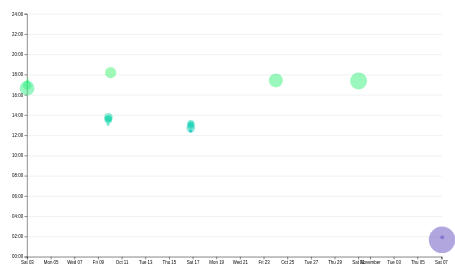
D3 v7 page, settled after 480 driven frames (8 s of simulated time); the page loaded 2 data file(s).


// ── ../global.js
console.log("IT’S ALIVE!");

function $$(selector, context = document) {
  return Array.from(context.querySelectorAll(selector));
}

// Step 3: build the nav menu automatically
let pages = [
  { url: "", title: "Home" },
  { url: "projects/", title: "Projects" },
  { url: "contact/", title: "Contact" },
  { url: "resume/", title: "Resume" },
  { url: "meta/", title: "Meta" },
  { url: "https://github.com/thinhdodata", title: "GitHub" },
];

const BASE_PATH =
  location.hostname === "localhost" || location.hostname === "127.0.0.1"
    ? "/"
    : "/portfolio/";

let nav = document.createElement("nav");
document.body.prepend(nav);

for (let p of pages) {
  let url = p.url;
  let title = p.title;

  if (!url.startsWith("http")) {
    url = BASE_PATH + url;
  }

  let a = document.createElement("a");
  a.href = url;
  a.textContent = title;
  nav.append(a);

  a.classList.toggle(
    "current",
    a.host === location.host && a.pathname === location.pathname,
  );

  if (a.host !== location.host) {
    a.target = "_blank";
  }
}

// Step 4: theme switcher
document.body.insertAdjacentHTML(
  "afterbegin",
  `
  <label class="color-scheme">
    Theme:
    <select>
      <option value="light dark">Automatic</option>
      <option value="light">Light</option>
      <option value="dark">Dark</option>
    </select>
  </label>`,
);

let select = document.querySelector(".color-scheme select");

function setColorScheme(colorScheme) {
  document.documentElement.style.setProperty("color-scheme", colorScheme);
  select.value = colorScheme;
}

if ("colorScheme" in localStorage) {
  setColorScheme(localStorage.colorScheme);
}

select.addEventListener("input", function (event) {
  console.log("color scheme changed to", event.target.value);
  setColorScheme(event.target.value);
  localStorage.colorScheme = event.target.value;
});

// Step 5: better contact form
let form = document.querySelector("form");

form?.addEventListener("submit", function (event) {
  // stop the browser's default (it would turn spaces into +)
  event.preventDefault();

  let data = new FormData(form);
  let params = [];

  for (let [name, value] of data) {
    // encode properly: spaces become %20, not +
    params.push(`${name}=${encodeURIComponent(value)}`);
  }

  let url = form.action + "?" + params.join("&");
  console.log(url);

  // open the email app with the clean link
  location.href = url;
});

// Lab 4, Step 1.2: load JSON data from a URL
export async function fetchJSON(url) {
  try {
    const response = await fetch(url);
    if (!response.ok) {
      throw new Error(`Failed to fetch projects: ${response.statusText}`);
    }
    const data = await response.json();
    return data;
  } catch (error) {
    console.error("Error fetching or parsing JSON data:", error);
  }
}

// Lab 4, Step 1.4: render a list of projects into a container
export function renderProjects(
  projects,
  containerElement,
  headingLevel = "h2",
) {
  if (!containerElement) return;
  containerElement.innerHTML = ""; // think about it

  const validHeadings = ["h1", "h2", "h3", "h4", "h5", "h6"];
  if (!validHeadings.includes(headingLevel)) headingLevel = "h2";

  if (!projects || projects.length === 0) {
    containerElement.innerHTML = "<p>No projects to display.</p>";
    return;
  }

  for (const project of projects) {
    const article = document.createElement("article");
    article.innerHTML = `
      <${headingLevel}>${project.title}</${headingLevel}>
      <img src="${project.image}" alt="${project.title}">
      <p>${project.description}</p>
    `;
    containerElement.appendChild(article);
  }
}

// Lab 4, Step 3.2: fetch public GitHub profile data
export async function fetchGitHubData(username) {
  return fetchJSON(`https://api.github.com/users/${username}`);
}

// ── main.js
import * as d3 from "https://cdn.jsdelivr.net/npm/d3@7/+esm";

// Shared state used by the scatterplot and brushing code
let xScale;
let yScale;
let brushSelection = null;

const width = 1000;
const height = 600;
const margin = { top: 10, right: 10, bottom: 40, left: 50 };
const usable = {
  left: margin.left,
  right: width - margin.right,
  top: margin.top,
  bottom: height - margin.bottom,
  width: width - margin.left - margin.right,
  height: height - margin.top - margin.bottom,
};

const languageNames = { css: "CSS", html: "HTML", js: "JavaScript" };

// Step 1.1: turn numeric fields into numbers and dates into Date objects
function rowConverter(row) {
  return {
    file: row.file,
    line: Number(row.line),
    type: row.type,
    commit: row.commit,
    author: row.author,
    time: row.time,
    datetime: new Date(row.datetime),
    depth: Number(row.depth),
    length: Number(row.length),
  };
}

// "13:34:24" -> 13.567 (hours as a fraction)
function hourFraction(time) {
  let [hours, minutes] = time.split(":").map(Number);
  return hours + minutes / 60;
}

const data = await d3.csv("loc.csv", rowConverter);

// every commit in the repo, generated with: git log --format=%h,%aI
const allCommits = await d3.csv("commits.csv");

// Step 1.2: group lines by commit and build a commits array
const commits = d3.groups(data, (d) => d.commit).map(([id, lines]) => {
  let first = lines[0];
  let commit = {
    id,
    url: `https://github.com/thinhdodata/portfolio/commit/${id}`,
    author: first.author,
    datetime: first.datetime,
    time: first.time,
    hourFrac: hourFraction(first.time),
    totalLines: lines.length,
  };
  // keep the original lines available without showing them as a normal property
  Object.defineProperty(commit, "lines", { value: lines, enumerable: false });
  return commit;
});

// Step 3.2: put commits in date order (oldest first)
commits.sort((a, b) => a.datetime - b.datetime);

// Step 1.1: time slider
let commitProgress = 100;

const timeScale = d3
  .scaleTime()
  .domain(d3.extent(commits, (d) => d.datetime))
  .range([0, 100]);

let commitMaxTime = timeScale.invert(commitProgress);

const slider = document.querySelector("#commit-progress");
const timeOutput = document.querySelector("#commit-time");

// Step 1.2: filter commits and update the existing plot
let filteredCommits = commits;

function onTimeSliderChange() {
  commitProgress = +slider.value;
  commitMaxTime = timeScale.invert(commitProgress);

  timeOutput.textContent = commitMaxTime.toLocaleString("en", {
    dateStyle: "long",
    timeStyle: "short",
  });

  filteredCommits = commits.filter((d) => d.datetime <= commitMaxTime);
  updateScatterPlot(filteredCommits);
  
  updateFileDisplay(filteredCommits);
}

function updateScatterPlot(data) {
  // The x-axis follows the visible commits
  xScale.domain(d3.extent(data, (d) => d.datetime));

  // Clear and redraw the x-axis
  const xAxisGroup = svg.select(".x-axis");
  xAxisGroup.selectAll("*").remove();
  xAxisGroup.call(d3.axisBottom(xScale));

  // Move the existing circles and hide the ones after the slider date
  dots
    .attr("cx", (d) => xScale(d.datetime))
    .style("display", (d) => (d.datetime <= commitMaxTime ? null : "none"));
}
// Step 2.4: one color per file type (css, html, js)
const techColor = d3.scaleOrdinal(d3.schemeTableau10);
// Step 2.1: list of files and their line counts
function updateFileDisplay(filteredCommits) {
  const lines = filteredCommits.flatMap((d) => d.lines);

  const files = d3
    .groups(lines, (d) => d.file)
    .map(([name, lines]) => ({ name, lines }));

  files.sort((a, b) => b.lines.length - a.lines.length);
  
  const rows = d3
    .select("#files")
    .selectAll("div")
    .data(files, (d) => d.name)
    .join((enter) => {
      const row = enter.append("div");
      row.append("dt").append("code");
      row.append("dd");
      return row;
    });

  rows.order();

  rows.select("dt code").text((d) => d.name);
  rows
  .select("dd")
  .selectAll("div.loc")
  .data((d) => d.lines)
  .join("div")
  .attr("class", "loc")
  .style("--color", (d) => techColor(d.type));
}

// Step 3.2: one text block per commit in the left column
function renderStory() {
  d3.select("#scatter-story")
    .selectAll("div.step")
    .data(commits)
    .join("div")
    .attr("class", "step")
    .html((d, i) => {
      const date = d.datetime.toLocaleString("en", {
        dateStyle: "full",
        timeStyle: "short",
      });
      const fileCount = new Set(d.lines.map((l) => l.file)).size;
      return `
        <p>
          On ${date}, I made
          <a href="${d.url}" target="_blank">${i === 0 ? "my first commit" : "another commit"}</a>,
          editing ${d.totalLines} lines across ${fileCount} files.
        </p>`;
    });
}

renderStory();

// Step 1.3: summary stats
const busiest = d3.greatest(
  d3.rollup(
    commits,
    (v) => v.length,
    (d) => Math.floor(d.hourFrac),
  ),
  (d) => d[1],
);

document.querySelector("#stats").innerHTML = `
  <div><dt>Total lines</dt><dd>${data.length}</dd></div>
  <div><dt>Total commits</dt><dd>${allCommits.length}</dd></div>
  <div><dt>Commits with live code</dt><dd>${commits.length}</dd></div>
  <div><dt>Code files</dt><dd>${new Set(data.map((d) => d.file)).size}</dd></div>
  <div><dt>Avg lines per commit</dt><dd>${Math.round(d3.mean(commits, (d) => d.totalLines))}</dd></div>
  <div><dt>Busiest hour</dt><dd>${String(busiest[0]).padStart(2, "0")}:00</dd></div>
`;

// Step 2: scatterplot with time of day (Y) and commit date (X)
xScale = d3
  .scaleTime()
  .domain(d3.extent(commits, (d) => d.datetime))
  .range([usable.left, usable.right])
  .nice();

yScale = d3
  .scaleLinear()
  .domain([0, 24])
  .range([usable.bottom, usable.top]);

const svg = d3.select("#chart").attr("viewBox", `0 0 ${width} ${height}`);

// subtle horizontal gridlines
svg
  .append("g")
  .attr("class", "gridlines")
  .attr("transform", `translate(${usable.left}, 0)`)
  .call(
    d3
      .axisLeft(yScale)
      .tickValues(d3.range(0, 25, 2))
      .tickSize(-usable.width)
      .tickFormat(""),
  );

svg
  .append("g")
  .attr("class", "y-axis")
  .attr("transform", `translate(${usable.left}, 0)`)
  .call(
    d3
      .axisLeft(yScale)
      .tickValues(d3.range(0, 25, 2))
      .tickFormat((d) => `${String(d).padStart(2, "0")}:00`),
  );

svg
  .append("g")
  .attr("class", "x-axis")
  .attr("transform", `translate(0, ${usable.bottom})`)
  .call(d3.axisBottom(xScale));

// Step 5.1: brush goes first so the dots can sit above it
const brush = d3
  .brush()
  .extent([
    [usable.left, usable.top],
    [usable.right, usable.bottom],
  ])
  .on("start brush end", brushed);

svg.append("g").attr("class", "brush").call(brush);

// Step 4: dot area proportional to lines edited
const rScale = d3
  .scaleSqrt()
  .domain(d3.extent(commits, (d) => d.totalLines))
  .range([2, 30]);

const colorScale = d3.scaleSequential(d3.interpolateCool).domain([0, 24]);

// sort largest first so smaller dots end up on top
const sortedCommits = d3.sort(commits, (d) => -d.totalLines);

// dots are appended after the brush, so they are raised above it
const dots = svg
  .append("g")
  .attr("class", "dots")
  .selectAll("circle")
  .data(sortedCommits, (d) => d.id)
  .join("circle")
  .attr("cx", (d) => xScale(d.datetime))
  .attr("cy", (d) => yScale(d.hourFrac))
  .attr("r", (d) => rScale(d.totalLines))
  .attr("fill", (d) => colorScale(d.hourFrac));

// Step 3: tooltip (lines = lines from this commit still in the code)
const tooltip = document.querySelector("#commit-tooltip");

function updateTooltipVisibility(isVisible) {
  tooltip.hidden = !isVisible;
}

function updateTooltipPosition(event) {
  tooltip.style.left = `${event.clientX + 15}px`;
  tooltip.style.top = `${event.clientY + 15}px`;
}

function updateTooltipContent(commit) {
  if (!commit) return;
  let link = document.querySelector("#tt-link");
  link.href = commit.url;
  link.textContent = commit.id;
  document.querySelector("#tt-date").textContent = d3.timeFormat("%B %-d, %Y")(
    commit.datetime,
  );
  document.querySelector("#tt-time").textContent = commit.time;
  document.querySelector("#tt-author").textContent = commit.author;
  document.querySelector("#tt-lines").textContent = commit.totalLines;
}

dots
  .on("mouseenter", (event, d) => {
    updateTooltipContent(d);
    updateTooltipVisibility(true);
    updateTooltipPosition(event);
  })
  .on("mousemove", (event) => updateTooltipPosition(event))
  .on("mouseleave", () => updateTooltipVisibility(false));

// Step 5.3: check whether a commit's point falls inside the brush box
function isCommitSelected(commit) {
  if (!brushSelection) return false;
  if (commit.datetime > commitMaxTime) return false; // hidden by the slider
  let [[x0, y0], [x1, y1]] = brushSelection;
  let x = xScale(commit.datetime);
  let y = yScale(commit.hourFrac);
  return x >= x0 && x <= x1 && y >= y0 && y <= y1;
}

// Step 5.2 and 5.4: highlight selected dots and summarize them
function brushed(event) {
  brushSelection = event.selection;
  dots.classed("selected", (d) => isCommitSelected(d));
  renderSelectionSummary();
}

function renderSelectionSummary() {
  let selected = commits.filter(isCommitSelected);

  document.querySelector("#selection-count").textContent =
    selected.length === 0
      ? "No commits selected. Drag across the plot to select some."
      : `${selected.length} commit${selected.length === 1 ? "" : "s"} selected`;

  let container = document.querySelector("#language-breakdown");
  let lines = selected.flatMap((d) => d.lines);

  if (lines.length === 0) {
    container.innerHTML = "";
    return;
  }

  let counts = d3.rollup(
    lines,
    (v) => v.length,
    (d) => d.type,
  );
  let format = d3.format(".1%");

  let items = Array.from(counts, ([type, count]) => ({
    type,
    count,
    share: count / lines.length,
  })).sort((a, b) => b.count - a.count);

  container.innerHTML = `
    <dl class="breakdown">
      ${items
        .map(
          (item) => `
        <div>
          <dt>${languageNames[item.type] ?? item.type}</dt>
          <dd>${item.count} lines (${format(item.share)})</dd>
        </div>`,
        )
        .join("")}
    </dl>
  `;
}

renderSelectionSummary();

// Step 1.2: connect the slider and draw the initial state
slider.addEventListener("input", onTimeSliderChange);
onTimeSliderChange();


### data: loc.csv
file, line, type, commit, author, date, time, timezone, datetime, depth, length
style.css, 1, css, d3edc617, thinhdodata, 2026-10-09, 13:34:24, -07:00, 2026-10-09T13:34:24-07:00, 0, 62
style.css, 2, css, d3edc617, thinhdodata, 2026-10-09, 13:34:24, -07:00, 2026-10-09T13:34:24-07:00, 0, 5
style.css, 3, css, edefae65, thinhdodata, 2026-10-16, 13:01:40, -07:00, 2026-10-16T13:01:40-07:00, 0, 24
style.css, 4, css, edefae65, thinhdodata, 2026-10-16, 13:01:40, -07:00, 2026-10-16T13:01:40-07:00, 0, 0
style.css, 5, css, d3edc617, thinhdodata, 2026-10-09, 13:34:24, -07:00, 2026-10-09T13:34:24-07:00, 0, 32
style.css, 6, css, edefae65, thinhdodata, 2026-10-16, 13:01:40, -07:00, 2026-10-16T13:01:40-07:00, 0, 40
style.css, 7, css, 93872f00, thinhdodata, 2026-10-30, 17:22:36, -07:00, 2026-10-30T17:22:36-07:00, 0, 0
style.css, 8, css, d3edc617, thinhdodata, 2026-10-09, 13:34:24, -07:00, 2026-10-09T13:34:24-07:00, 0, 0
style.css, 9, css, 0b0159c, thinhdodata, 2026-10-02, 16:40:37, -07:00, 2026-10-02T16:40:37-07:00, 0, 5
style.css, 10, css, 0b0159c, thinhdodata, 2026-10-02, 16:40:37, -07:00, 2026-10-02T16:40:37-07:00, 0, 44
style.css, 11, css, e7f6b365, thinhdodata, 2026-10-02, 17:21:31, -07:00, 2026-10-02T17:21:31-07:00, 0, 43
style.css, 12, css, 0b0159c, thinhdodata, 2026-10-02, 16:40:37, -07:00, 2026-10-02T16:40:37-07:00, 0, 1
style.css, 13, css, 0b0159c, thinhdodata, 2026-10-02, 16:40:37, -07:00, 2026-10-02T16:40:37-07:00, 0, 24
style.css, 14, css, 155b08f6, thinhdodata, 2026-10-09, 13:06:16, -07:00, 2026-10-09T13:06:16-07:00, 0, 0
style.css, 15, css, 155b08f6, thinhdodata, 2026-10-09, 13:06:16, -07:00, 2026-10-09T13:06:16-07:00, 0, 57
style.css, 16, css, 155b08f6, thinhdodata, 2026-10-09, 13:06:16, -07:00, 2026-10-09T13:06:16-07:00, 0, 71
style.css, 17, css, 155b08f6, thinhdodata, 2026-10-09, 13:06:16, -07:00, 2026-10-09T13:06:16-07:00, 0, 57
style.css, 18, css, 155b08f6, thinhdodata, 2026-10-09, 13:06:16, -07:00, 2026-10-09T13:06:16-07:00, 0, 60
style.css, 19, css, 0b0159c, thinhdodata, 2026-10-02, 16:40:37, -07:00, 2026-10-02T16:40:37-07:00, 0, 0
style.css, 20, css, e7f6b365, thinhdodata, 2026-10-02, 17:21:31, -07:00, 2026-10-02T17:21:31-07:00, 0, 0
style.css, 21, css, e7f6b365, thinhdodata, 2026-10-02, 17:21:31, -07:00, 2026-10-02T17:21:31-07:00, 0, 4
style.css, 22, css, 45fe36c4, thinhdodata, 2026-10-02, 17:36:59, -07:00, 2026-10-02T17:36:59-07:00, 0, 12
style.css, 23, css, e7f6b365, thinhdodata, 2026-10-02, 17:21:31, -07:00, 2026-10-02T17:21:31-07:00, 0, 15
style.css, 24, css, e7f6b365, thinhdodata, 2026-10-02, 17:21:31, -07:00, 2026-10-02T17:21:31-07:00, 0, 12
style.css, 25, css, e7f6b365, thinhdodata, 2026-10-02, 17:21:31, -07:00, 2026-10-02T17:21:31-07:00, 0, 0
style.css, 26, css, d3edc617, thinhdodata, 2026-10-09, 13:34:24, -07:00, 2026-10-09T13:34:24-07:00, 0, 0
style.css, 27, css, d3edc617, thinhdodata, 2026-10-09, 13:34:24, -07:00, 2026-10-09T13:34:24-07:00, 0, 34
style.css, 28, css, d3edc617, thinhdodata, 2026-10-09, 13:34:24, -07:00, 2026-10-09T13:34:24-07:00, 0, 0
style.css, 29, css, d3edc617, thinhdodata, 2026-10-09, 13:34:24, -07:00, 2026-10-09T13:34:24-07:00, 0, 49
style.css, 30, css, d3edc617, thinhdodata, 2026-10-09, 13:34:24, -07:00, 2026-10-09T13:34:24-07:00, 0, 4
style.css, 31, css, d3edc617, thinhdodata, 2026-10-09, 13:34:24, -07:00, 2026-10-09T13:34:24-07:00, 0, 13
style.css, 32, css, d3edc617, thinhdodata, 2026-10-09, 13:34:24, -07:00, 2026-10-09T13:34:24-07:00, 0, 54
style.css, 33, css, 93872f00, thinhdodata, 2026-10-30, 17:22:36, -07:00, 2026-10-30T17:22:36-07:00, 0, 44
style.css, 34, css, 93872f00, thinhdodata, 2026-10-30, 17:22:36, -07:00, 2026-10-30T17:22:36-07:00, 0, 0
style.css, 35, css, d3edc617, thinhdodata, 2026-10-09, 13:34:24, -07:00, 2026-10-09T13:34:24-07:00, 0, 0
style.css, 36, css, d3edc617, thinhdodata, 2026-10-09, 13:34:24, -07:00, 2026-10-09T13:34:24-07:00, 0, 6
style.css, 37, css, d3edc617, thinhdodata, 2026-10-09, 13:34:24, -07:00, 2026-10-09T13:34:24-07:00, 0, 59
style.css, 38, css, d3edc617, thinhdodata, 2026-10-09, 13:34:24, -07:00, 2026-10-09T13:34:24-07:00, 0, 45
style.css, 39, css, d3edc617, thinhdodata, 2026-10-09, 13:34:24, -07:00, 2026-10-09T13:34:24-07:00, 0, 60
style.css, 40, css, d3edc617, thinhdodata, 2026-10-09, 13:34:24, -07:00, 2026-10-09T13:34:24-07:00, 0, 56
style.css, 41, css, d3edc617, thinhdodata, 2026-10-09, 13:34:24, -07:00, 2026-10-09T13:34:24-07:00, 0, 57
style.css, 42, css, d3edc617, thinhdodata, 2026-10-09, 13:34:24, -07:00, 2026-10-09T13:34:24-07:00, 0, 0
style.css, 43, css, d3edc617, thinhdodata, 2026-10-09, 13:34:24, -07:00, 2026-10-09T13:34:24-07:00, 0, 0
style.css, 44, css, d3edc617, thinhdodata, 2026-10-09, 13:34:24, -07:00, 2026-10-09T13:34:24-07:00, 0, 51
style.css, 45, css, d3edc617, thinhdodata, 2026-10-09, 13:34:24, -07:00, 2026-10-09T13:34:24-07:00, 0, 14
style.css, 46, css, edefae65, thinhdodata, 2026-10-16, 13:01:40, -07:00, 2026-10-16T13:01:40-07:00, 0, 46
style.css, 47, css, d3edc617, thinhdodata, 2026-10-09, 13:34:24, -07:00, 2026-10-09T13:34:24-07:00, 0, 78
style.css, 48, css, d3edc617, thinhdodata, 2026-10-09, 13:34:24, -07:00, 2026-10-09T13:34:24-07:00, 0, 17
style.css, 49, css, d3edc617, thinhdodata, 2026-10-09, 13:34:24, -07:00, 2026-10-09T13:34:24-07:00, 0, 0
style.css, 50, css, d3edc617, thinhdodata, 2026-10-09, 13:34:24, -07:00, 2026-10-09T13:34:24-07:00, 0, 0
style.css, 51, css, d3edc617, thinhdodata, 2026-10-09, 13:34:24, -07:00, 2026-10-09T13:34:24-07:00, 0, 31
style.css, 52, css, d3edc617, thinhdodata, 2026-10-09, 13:34:24, -07:00, 2026-10-09T13:34:24-07:00, 0, 12
style.css, 53, css, d3edc617, thinhdodata, 2026-10-09, 13:34:24, -07:00, 2026-10-09T13:34:24-07:00, 0, 46
style.css, 54, css, d3edc617, thinhdodata, 2026-10-09, 13:34:24, -07:00, 2026-10-09T13:34:24-07:00, 0, 21
style.css, 55, css, edefae65, thinhdodata, 2026-10-16, 13:01:40, -07:00, 2026-10-16T13:01:40-07:00, 0, 70
style.css, 56, css, d3edc617, thinhdodata, 2026-10-09, 13:34:24, -07:00, 2026-10-09T13:34:24-07:00, 0, 0
style.css, 57, css, e43f0919, thinhdodata, 2026-10-09, 13:38:52, -07:00, 2026-10-09T13:38:52-07:00, 0, 0
… [head cut at 6 KiB]
### data: commits.csv
hash, date
bc06992, 2026-11-07T01:41:04+00:00
93872f0, 2026-10-30T17:22:36-07:00
412f07b, 2026-10-23T17:26:38-07:00
460a69e, 2026-10-16T13:11:21-07:00
866728c, 2026-10-16T13:11:17-07:00
b196fcd, 2026-10-16T13:05:05-07:00
29efe63, 2026-10-16T13:04:17-07:00
c550797, 2026-10-16T13:01:42-07:00
edefae6, 2026-10-16T13:01:40-07:00
c043a70, 2026-10-16T12:46:06-07:00
ab02cd1, 2026-10-16T12:46:04-07:00
4db891a, 2026-10-16T12:46:00-07:00
103cc6e, 2026-10-16T12:44:00-07:00
6cf5b35, 2026-10-16T12:43:58-07:00
ddddd4e, 2026-10-16T12:37:08-07:00
93dd171, 2026-10-16T12:29:58-07:00
1ec23dc, 2026-10-16T12:29:55-07:00
77ab09a, 2026-10-16T12:29:53-07:00
7c754f8, 2026-10-16T12:29:47-07:00
cbb8eab, 2026-10-16T12:25:33-07:00
12f75b2, 2026-10-16T12:25:31-07:00
519e0a3, 2026-10-16T12:25:29-07:00
96a0210, 2026-10-16T12:25:28-07:00
14317a4, 2026-10-16T12:25:25-07:00
18d83e3, 2026-10-09T18:12:17-07:00
26c0498, 2026-10-09T13:48:39-07:00
90b4554, 2026-10-09T13:48:37-07:00
e43f091, 2026-10-09T13:38:52-07:00
d3edc61, 2026-10-09T13:34:24-07:00
5eaf35c, 2026-10-09T13:34:22-07:00
a22e651, 2026-10-09T13:34:19-07:00
3f4524d, 2026-10-09T13:34:17-07:00
4eaeb16, 2026-10-09T13:34:15-07:00
155b08f, 2026-10-09T13:06:16-07:00
6cd8e76, 2026-10-02T18:18:57-07:00
45fe36c, 2026-10-02T17:36:59-07:00
e7f6b36, 2026-10-02T17:21:31-07:00
d9b73b0, 2026-10-02T16:56:14-07:00
788133c, 2026-10-02T16:56:12-07:00
0b0159c, 2026-10-02T16:40:37-07:00